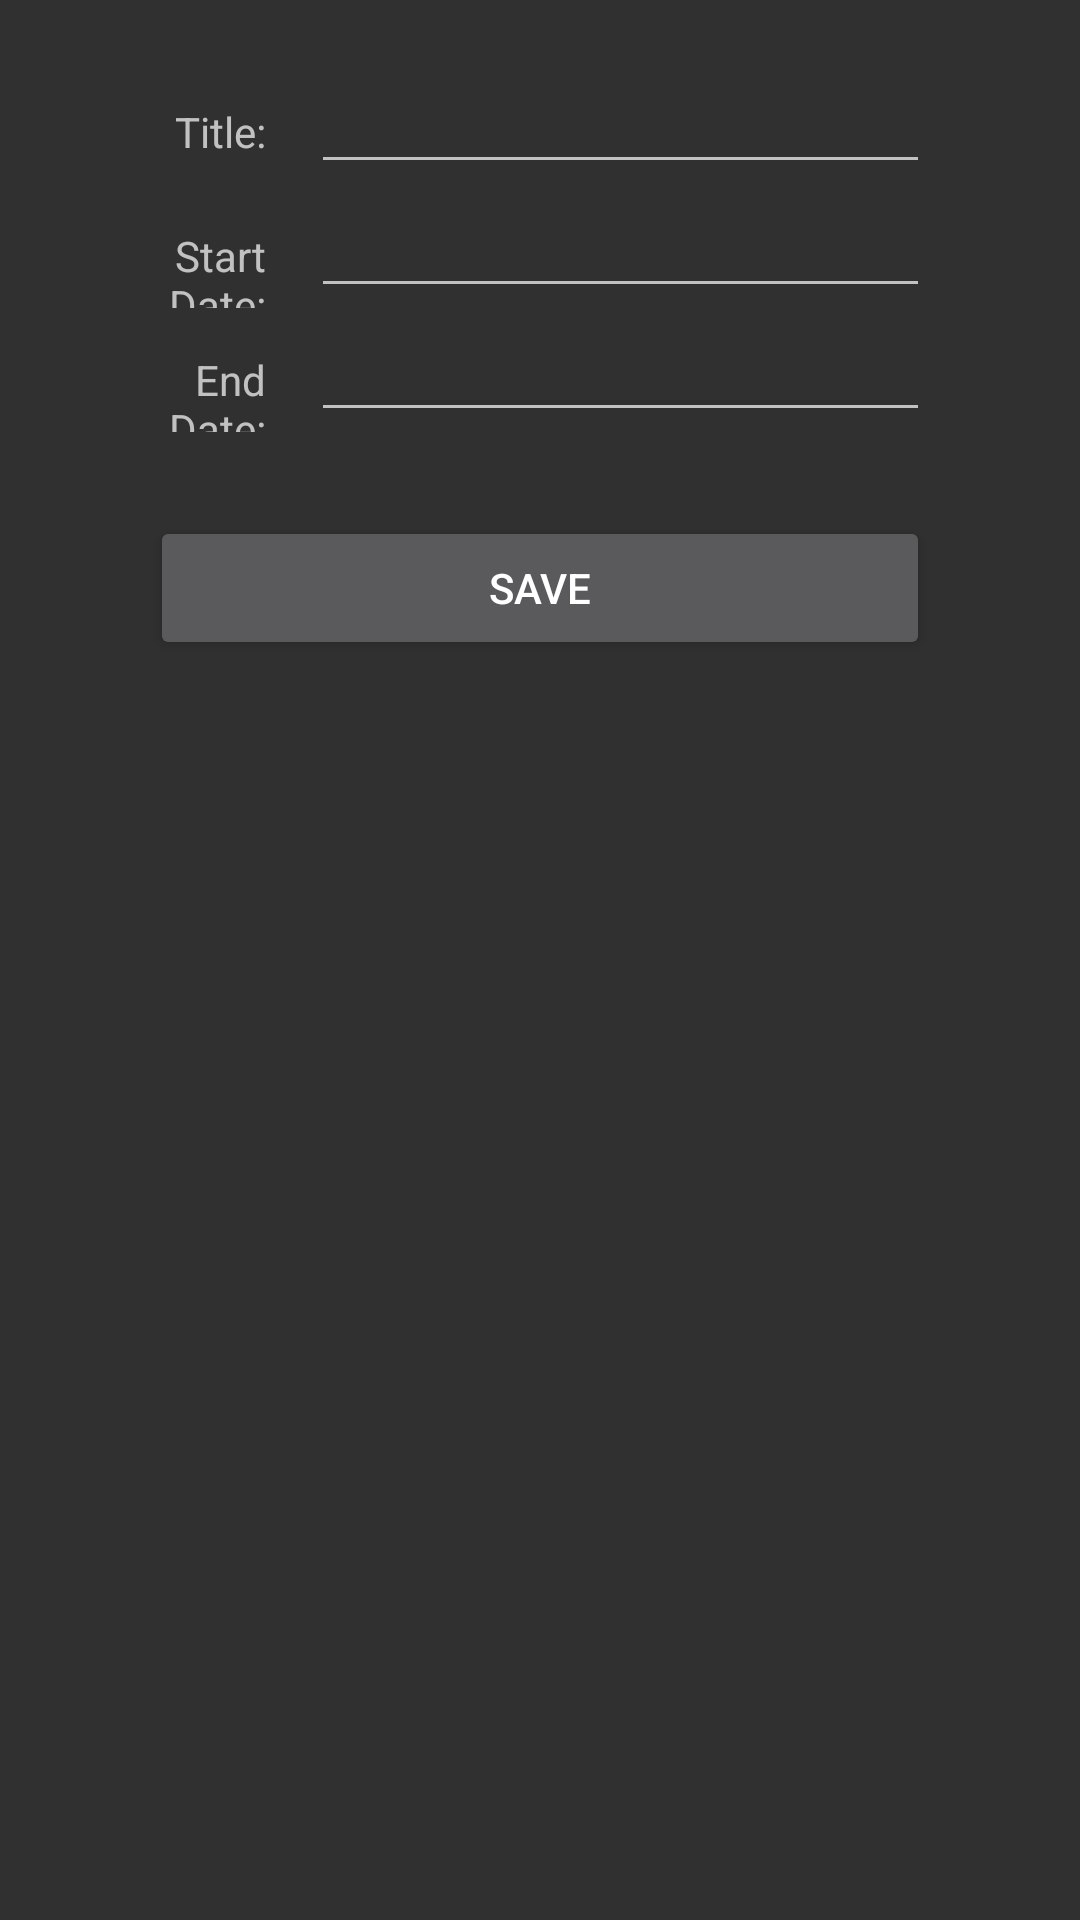

Reconstruct the res/layout file that produces this screen, plus the resources it refers to.
<!-- AndroidManifest.xml: application theme Theme.AppCompat -->
<!-- res/layout/activity_term_add_edit.xml -->
<LinearLayout xmlns:android="http://schemas.android.com/apk/res/android"
    android:layout_width="match_parent"
    android:layout_height="match_parent"
    android:orientation="vertical" >

    <LinearLayout
        android:layout_width="match_parent"
        android:layout_height="wrap_content"
        android:orientation="horizontal"
        android:layout_marginTop="20dp"
        android:paddingLeft="30dip"
        android:paddingRight="50dip">
        <TextView
            android:layout_width="0dip"
            android:layout_height="wrap_content"
            android:layout_weight="0.2"
            android:text="Title:"
            android:gravity="right"/>

        <EditText
            android:id="@+id/edittitle"
            android:layout_width="0dip"
            android:layout_height="wrap_content"
            android:inputType="textCapWords"
            android:layout_marginLeft="15dip"
            android:layout_weight="0.7" />
    </LinearLayout>
    <LinearLayout
        android:layout_width="match_parent"
        android:layout_height="wrap_content"
        android:orientation="horizontal"
        android:paddingLeft="30dip"
        android:paddingRight="50dip">
        <TextView
            android:layout_width="0dip"
            android:layout_height="wrap_content"
            android:layout_weight="0.2"
            android:text="Start Date:"
            android:gravity="right"/>

        <EditText
            android:id="@+id/editstartdate"
            android:layout_width="0dip"
            android:inputType="date"
            android:layout_height="wrap_content"
            android:layout_marginLeft="15dip"
            android:layout_weight="0.7" />
    </LinearLayout>
    <LinearLayout
        android:layout_width="match_parent"
        android:layout_height="wrap_content"
        android:orientation="horizontal"
        android:paddingLeft="30dip"
        android:paddingRight="50dip">
        <TextView
            android:layout_width="0dip"
            android:layout_height="wrap_content"
            android:layout_weight="0.2"
            android:text="End Date:"
            android:gravity="right"/>

        <EditText
            android:id="@+id/editenddate"
            android:layout_width="0dip"
            android:inputType="date"
            android:layout_height="wrap_content"
            android:layout_marginLeft="15dip"
            android:layout_weight="0.7" />
    </LinearLayout>

    <LinearLayout
        android:layout_width="match_parent"
        android:layout_height="wrap_content"
        android:orientation="horizontal"
        android:layout_gravity="bottom"
        android:paddingLeft="50dip"
        android:paddingRight="50dip">
        <ListView
            android:id="@+id/contentlist"
            android:layout_width="match_parent"
            android:layout_height="match_parent"
            android:layout_marginTop="8dp" />
    </LinearLayout>

    <LinearLayout
        android:layout_width="match_parent"
        android:layout_height="wrap_content"
        android:orientation="horizontal"
        android:layout_gravity="bottom"
        android:paddingLeft="50dip"
        android:paddingRight="50dip">
        <Button
            android:id="@+id/savebutton"
            android:layout_marginTop="20dp"
            android:layout_width="0dip"
            android:layout_height="wrap_content"
            android:layout_weight="0.5"
            android:text="Save"
            android:gravity="center"/>
    </LinearLayout>

</LinearLayout>
<!-- resources referenced by this layout -->
<resources>

</resources>
